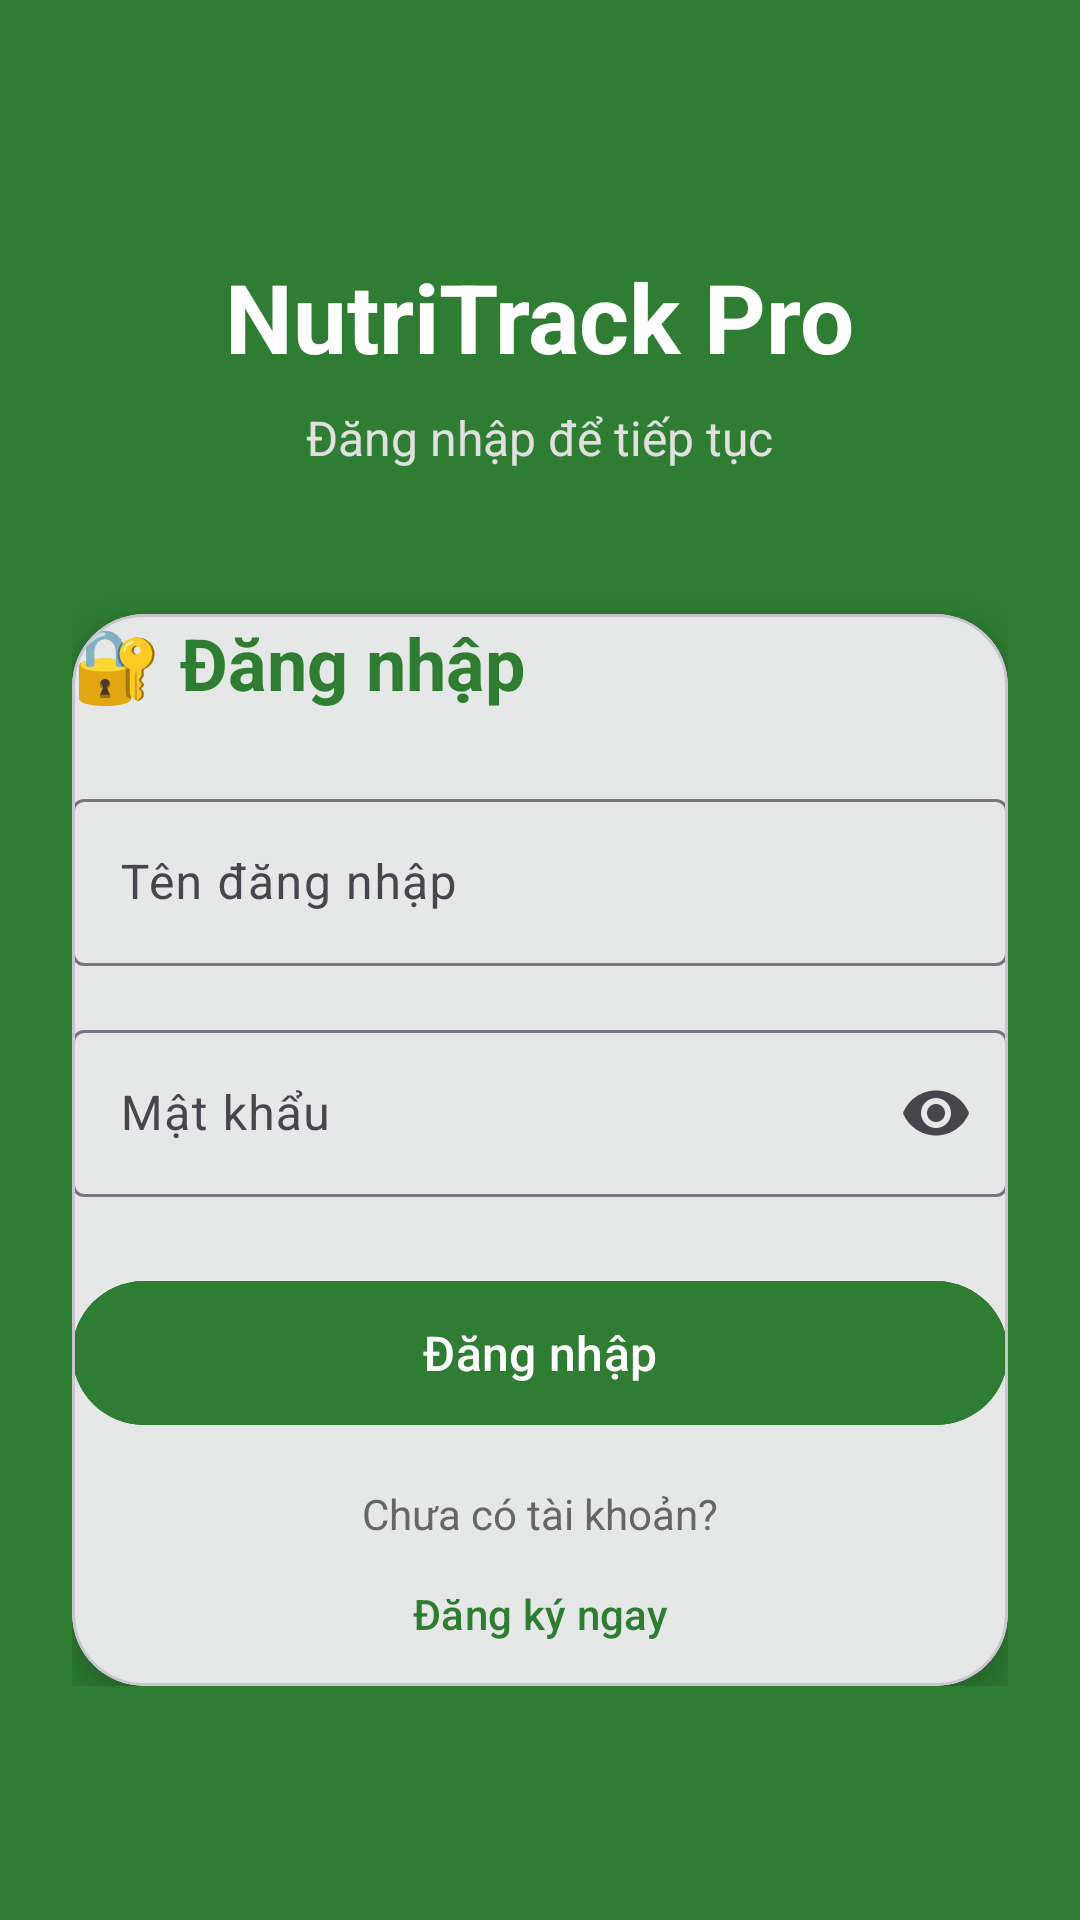

Android layout source for this screen:
<!-- AndroidManifest.xml: application theme Theme.Nutritionmanager -->
<!-- res/layout/activity_login.xml -->
<?xml version="1.0" encoding="utf-8"?>
<ScrollView xmlns:android="http://schemas.android.com/apk/res/android"
    xmlns:app="http://schemas.android.com/apk/res-auto"
    android:layout_width="match_parent"
    android:layout_height="match_parent"
    android:background="#2E7D32">

    <LinearLayout
        android:layout_width="match_parent"
        android:layout_height="wrap_content"
        android:orientation="vertical"
        android:gravity="center"
        android:padding="24dp">

        
        <TextView
            android:layout_width="wrap_content"
            android:layout_height="wrap_content"
            android:text="NutriTrack Pro"
            android:textSize="32sp"
            android:textStyle="bold"
            android:textColor="#FFFFFF"
            android:layout_marginTop="60dp"
            android:layout_marginBottom="8dp" />

        <TextView
            android:layout_width="wrap_content"
            android:layout_height="wrap_content"
            android:text="Đăng nhập để tiếp tục"
            android:textSize="16sp"
            android:textColor="#E0E0E0"
            android:layout_marginBottom="48dp" />

        
        <com.google.android.material.card.MaterialCardView
            android:layout_width="match_parent"
            android:layout_height="wrap_content"
            app:cardElevation="8dp"
            app:cardCornerRadius="24dp"
            android:padding="20dp">

            <LinearLayout
                android:layout_width="match_parent"
                android:layout_height="wrap_content"
                android:orientation="vertical">

                <TextView
                    android:layout_width="wrap_content"
                    android:layout_height="wrap_content"
                    android:text="🔐 Đăng nhập"
                    android:textSize="24sp"
                    android:textStyle="bold"
                    android:textColor="#2E7D32"
                    android:layout_marginBottom="24dp" />

                <com.google.android.material.textfield.TextInputLayout
                    android:layout_width="match_parent"
                    android:layout_height="wrap_content"
                    android:hint="Tên đăng nhập"
                    style="@style/Widget.Material3.TextInputLayout.OutlinedBox">

                    <com.google.android.material.textfield.TextInputEditText
                        android:id="@+id/etUsername"
                        android:layout_width="match_parent"
                        android:layout_height="wrap_content"
                        android:inputType="text" />
                </com.google.android.material.textfield.TextInputLayout>

                <com.google.android.material.textfield.TextInputLayout
                    android:layout_width="match_parent"
                    android:layout_height="wrap_content"
                    android:hint="Mật khẩu"
                    app:endIconMode="password_toggle"
                    android:layout_marginTop="16dp"
                    style="@style/Widget.Material3.TextInputLayout.OutlinedBox">

                    <com.google.android.material.textfield.TextInputEditText
                        android:id="@+id/etPassword"
                        android:layout_width="match_parent"
                        android:layout_height="wrap_content"
                        android:inputType="textPassword" />
                </com.google.android.material.textfield.TextInputLayout>

                <com.google.android.material.button.MaterialButton
                    android:id="@+id/btnLogin"
                    android:layout_width="match_parent"
                    android:layout_height="56dp"
                    android:text="Đăng nhập"
                    android:textSize="16sp"
                    android:backgroundTint="#2E7D32"
                    android:layout_marginTop="24dp" />

                <TextView
                    android:layout_width="wrap_content"
                    android:layout_height="wrap_content"
                    android:text="Chưa có tài khoản?"
                    android:textSize="14sp"
                    android:textColor="#666666"
                    android:layout_marginTop="16dp"
                    android:layout_gravity="center" />

                <com.google.android.material.button.MaterialButton
                    android:id="@+id/btnGoToRegister"
                    android:layout_width="wrap_content"
                    android:layout_height="wrap_content"
                    android:text="Đăng ký ngay"
                    android:textColor="#2E7D32"
                    style="@style/Widget.Material3.Button.TextButton"
                    android:layout_gravity="center" />

            </LinearLayout>
        </com.google.android.material.card.MaterialCardView>

    </LinearLayout>
</ScrollView>
<!-- resources referenced by this layout -->
<resources>
  <style name="Theme.Nutritionmanager" parent="Theme.Material3.DayNight.NoActionBar">
          
          <item name="colorPrimary">#2E7D32</item>
          <item name="colorPrimaryDark">#1B5E20</item>
          <item name="colorAccent">#4CAF50</item>
          <item name="android:statusBarColor">#1B5E20</item>
          <item name="android:windowLightStatusBar">false</item>
      </style>
</resources>
